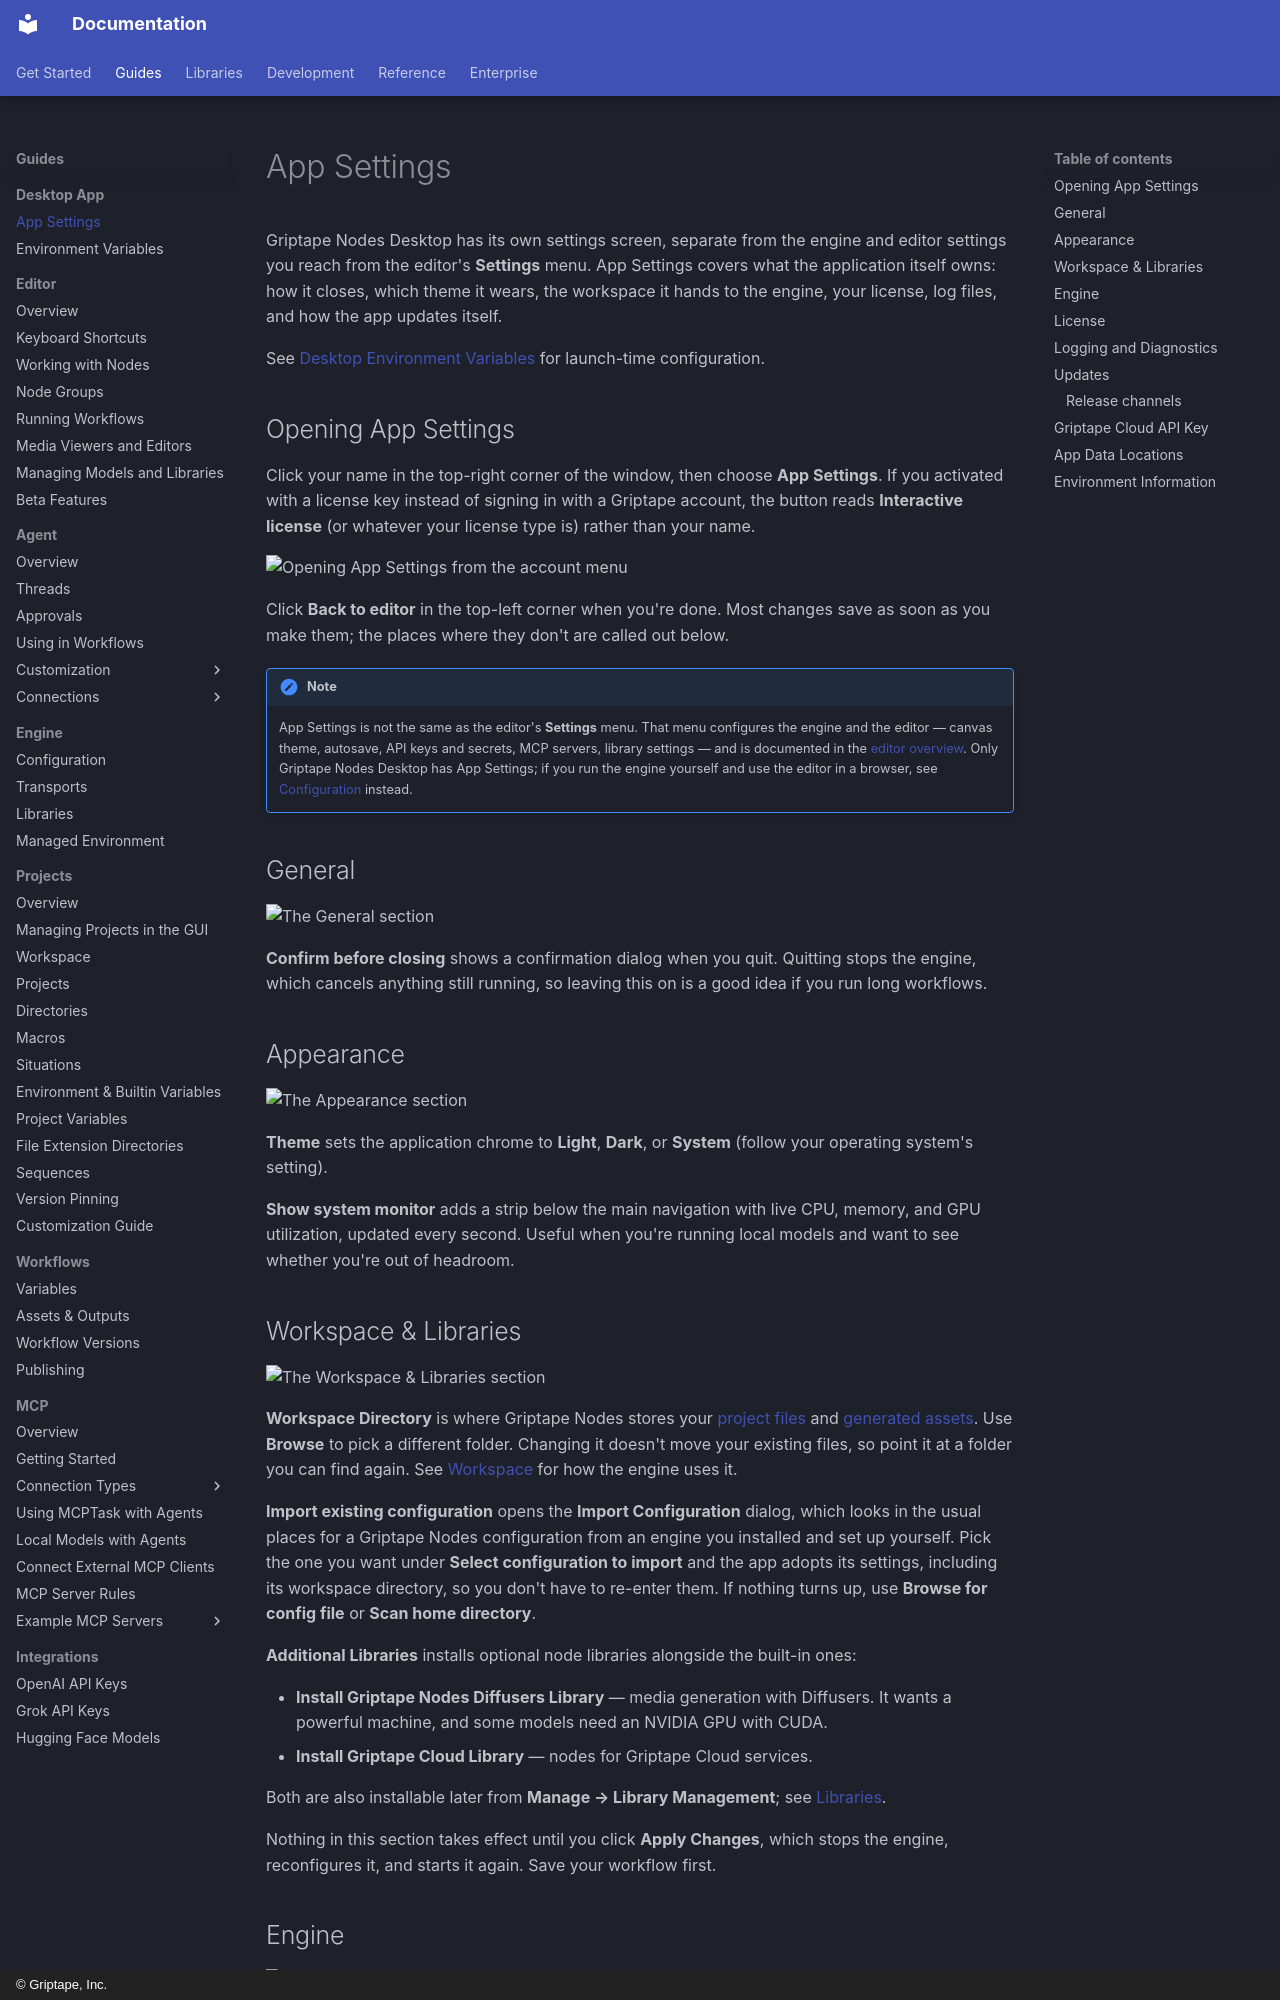

repository: griptape-ai/griptape-nodes · page: guides/desktop/app_settings/index.html · generator: mkdocs · copyright: © Griptape, Inc.

# App Settings

Griptape Nodes Desktop has its own settings screen, separate from the
engine and editor settings you reach from the editor's **Settings** menu.
App Settings covers what the application itself owns: how it closes, which
theme it wears, the workspace it hands to the engine, your license, log
files, and how the app updates itself.

See [Desktop Environment Variables](environment_variables.md) for launch-time
configuration.

## Opening App Settings

Click your name in the top-right corner of the window, then choose
**App Settings**. If you activated with a license key instead of signing
in with a Griptape account, the button reads **Interactive license** (or
whatever your license type is) rather than your name.

![Opening App Settings from the account menu](../../assets/img/desktop/app_settings-open_menu.png)

Click **Back to editor** in the top-left corner when you're done. Most
changes save as soon as you make them; the places where they don't are
called out below.

!!! note

    App Settings is not the same as the editor's **Settings** menu. That
    menu configures the engine and the editor — canvas theme, autosave,
    API keys and secrets, MCP servers, library settings — and is
    documented in the [editor overview](../editor/index.md#settings).
    Only Griptape Nodes Desktop has App Settings; if you run the engine
    yourself and use the editor in a browser, see
    [Configuration](../configuration.md) instead.

## General

![The General section](../../assets/img/desktop/app_settings-general.png)

**Confirm before closing** shows a confirmation dialog when you quit.
Quitting stops the engine, which cancels anything still running, so
leaving this on is a good idea if you run long workflows.

## Appearance

![The Appearance section](../../assets/img/desktop/app_settings-appearance.png)

**Theme** sets the application chrome to **Light**, **Dark**, or
**System** (follow your operating system's setting).

**Show system monitor** adds a strip below the main navigation with live
CPU, memory, and GPU utilization, updated every second. Useful when
you're running local models and want to see whether you're out of
headroom.

## Workspace & Libraries

![The Workspace & Libraries section](../../assets/img/desktop/app_settings-workspace_libraries.png)

**Workspace Directory** is where Griptape Nodes stores your
[project files](../../glossary.md#project-files) and
[generated assets](../../glossary.md#generated-assets). Use **Browse** to
pick a different folder. Changing it doesn't move your existing files, so
point it at a folder you can find again. See
[Workspace](../projects/workspace.md) for how the engine uses it.

**Import existing configuration** opens the **Import Configuration**
dialog, which looks in the usual places for a Griptape Nodes
configuration from an engine you installed and set up yourself. Pick the
one you want under **Select configuration to import** and the app adopts
its settings, including its workspace directory, so you don't have to
re-enter them. If nothing turns up, use **Browse for config file** or
**Scan home directory**.

**Additional Libraries** installs optional node libraries alongside the
built-in ones:

- **Install Griptape Nodes Diffusers Library** — media generation with
    Diffusers. It wants a powerful machine, and some models need an NVIDIA
    GPU with CUDA.
- **Install Griptape Cloud Library** — nodes for Griptape Cloud services.

Both are also installable later from **Manage → Library Management**; see
[Libraries](../libraries.md).

Nothing in this section takes effect until you click **Apply Changes**,
which stops the engine, reconfigures it, and starts it again. Save your
workflow first.
